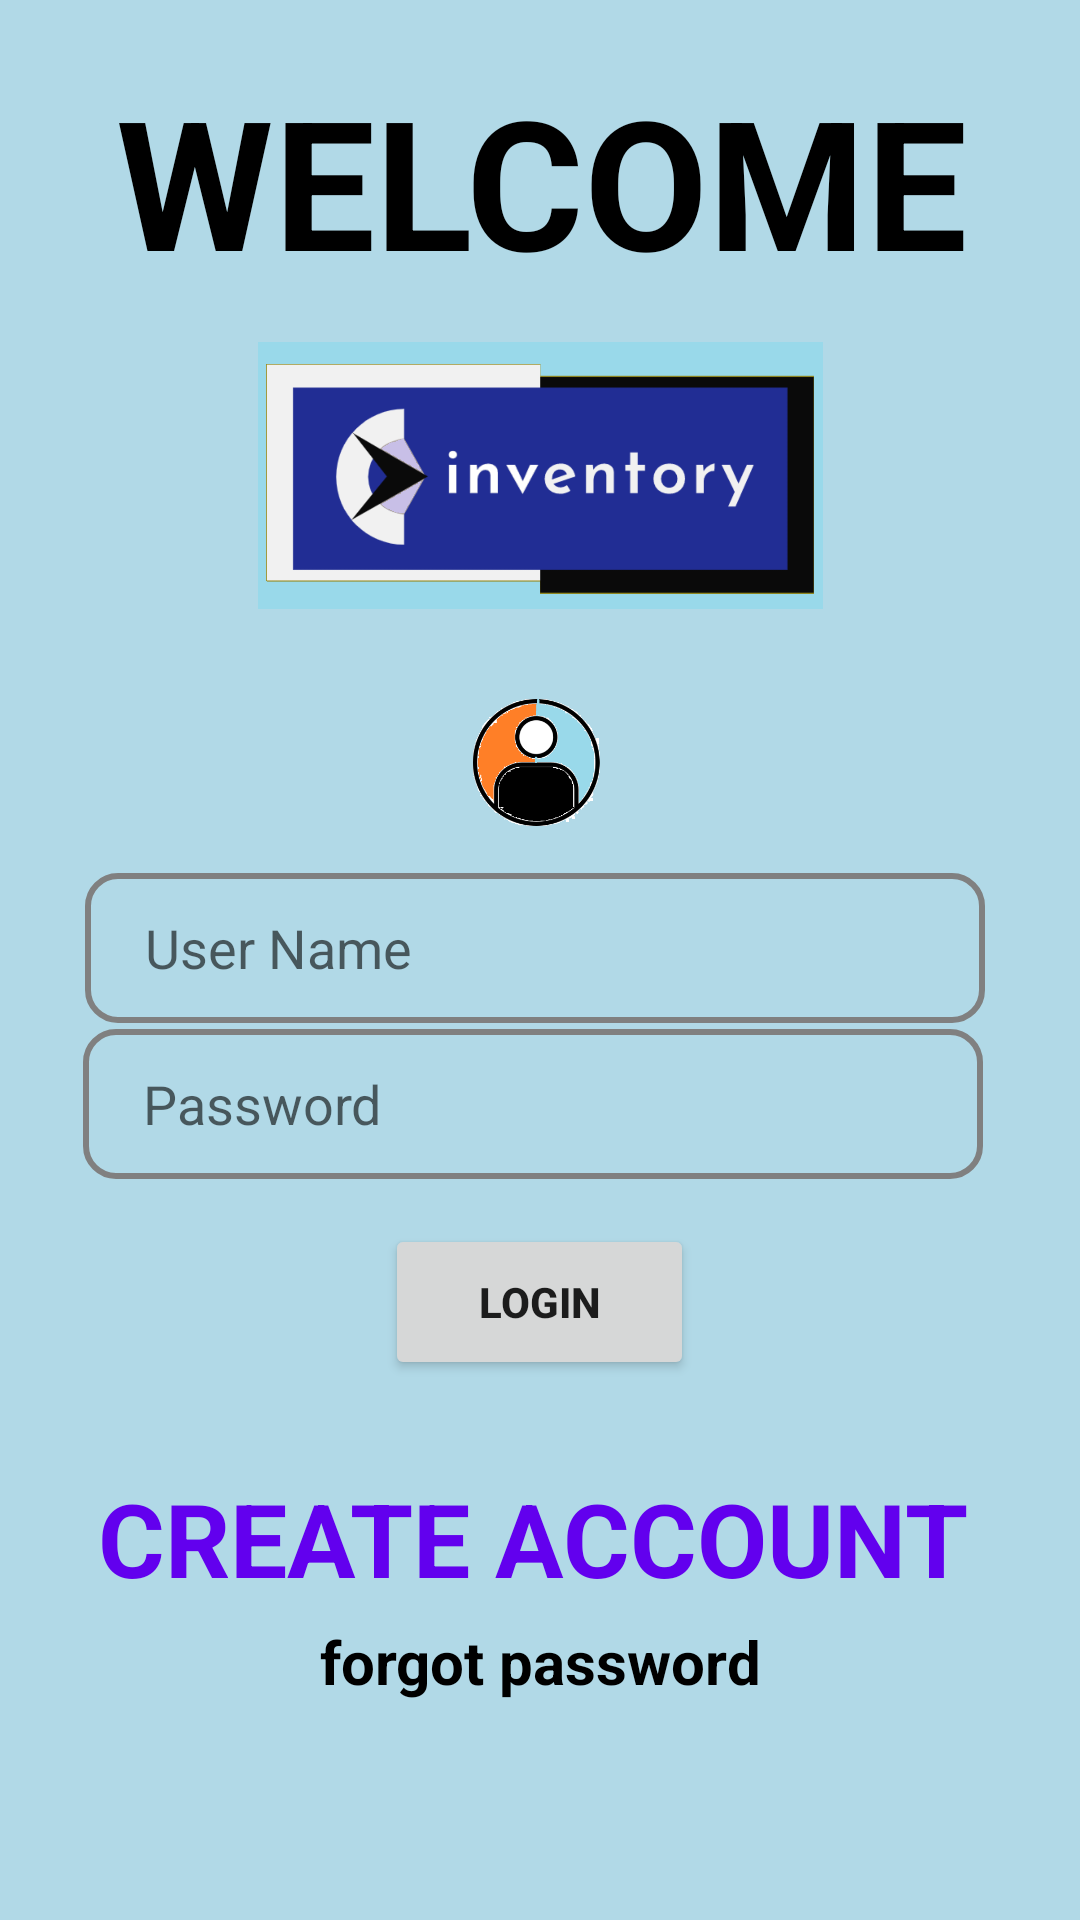

Layout XML and referenced resources for this Android screen:
<!-- AndroidManifest.xml: application theme Theme.Inventory -->
<!-- res/layout/activity_login.xml -->
<?xml version="1.0" encoding="utf-8"?>
<ScrollView
    xmlns:android="http://schemas.android.com/apk/res/android"
    xmlns:app="http://schemas.android.com/apk/res-auto"
    xmlns:tools="http://schemas.android.com/tools"
    android:layout_width="match_parent"
    android:layout_height="match_parent"
    android:background="@drawable/home"
    tools:context=".LoginActivity">

    <androidx.constraintlayout.widget.ConstraintLayout
        android:layout_width="match_parent"
        android:layout_height="match_parent">

        <EditText
            android:id="@+id/password"
            android:layout_width="300dp"
            android:layout_height="50dp"
            android:layout_marginStart="100dp"
            android:layout_marginTop="1dp"
            android:layout_marginEnd="100dp"
            android:layout_marginBottom="10dp"
            android:background="@drawable/bound"
            android:ems="10"
            android:hint="Password"
            android:inputType="textPassword"
            android:paddingLeft="20dp"
            android:paddingTop="5dp"
            android:paddingRight="10dp"
            android:paddingBottom="5dp"
            android:textSize="18sp"
            app:layout_constraintBottom_toTopOf="@+id/login"
            app:layout_constraintEnd_toEndOf="parent"
            app:layout_constraintHorizontal_bias="0.518"
            app:layout_constraintStart_toStartOf="parent"
            app:layout_constraintTop_toBottomOf="@+id/userName" />

        <ImageView
            android:id="@+id/appLogo"
            android:layout_width="269dp"
            android:layout_height="89dp"
            android:layout_marginStart="100dp"
            android:layout_marginTop="10dp"
            android:layout_marginEnd="100dp"
            android:layout_marginBottom="10dp"
            app:layout_constraintBottom_toTopOf="@+id/loginIcon"
            app:layout_constraintEnd_toEndOf="parent"
            app:layout_constraintStart_toStartOf="parent"
            app:layout_constraintTop_toBottomOf="@+id/welcome"
            app:srcCompat="@drawable/logo" />

        <TextView
            android:id="@+id/welcome"
            android:layout_width="363dp"
            android:layout_height="79dp"
            android:layout_marginStart="16dp"
            android:layout_marginTop="20dp"
            android:layout_marginEnd="16dp"
            android:layout_marginBottom="5dp"
            android:text="WELCOME"
            android:textAlignment="center"
            android:textColor="@color/black"
            android:textSize="60sp"
            android:textStyle="bold"
            app:layout_constraintBottom_toTopOf="@+id/appLogo"
            app:layout_constraintEnd_toEndOf="parent"
            app:layout_constraintStart_toStartOf="parent"
            app:layout_constraintTop_toTopOf="parent" />

        <ImageView
            android:id="@+id/loginIcon"
            android:layout_width="78dp"
            android:layout_height="53dp"
            android:layout_marginStart="150dp"
            android:layout_marginTop="10dp"
            android:layout_marginEnd="150dp"
            android:layout_marginBottom="10dp"
            app:layout_constraintBottom_toTopOf="@+id/userName"
            app:layout_constraintEnd_toEndOf="parent"
            app:layout_constraintHorizontal_bias="0.501"
            app:layout_constraintStart_toStartOf="parent"
            app:layout_constraintTop_toBottomOf="@+id/appLogo"
            app:srcCompat="@drawable/login" />

        <TextView
            android:id="@+id/forgotPassword"
            android:layout_width="wrap_content"
            android:layout_height="wrap_content"
            android:layout_marginStart="100dp"
            android:layout_marginTop="3dp"
            android:layout_marginEnd="100dp"
            android:layout_marginBottom="50dp"
            android:text="forgot password"
            android:textColor="@color/black"
            android:textSize="20sp"
            android:textStyle="bold"
            app:layout_constraintBottom_toBottomOf="parent"
            app:layout_constraintEnd_toEndOf="parent"
            app:layout_constraintStart_toStartOf="parent"
            app:layout_constraintTop_toBottomOf="@+id/createAccount" />

        <EditText
            android:id="@+id/userName"
            android:layout_width="300dp"
            android:layout_height="50dp"
            android:layout_marginStart="100dp"
            android:layout_marginTop="5dp"
            android:layout_marginEnd="100dp"
            android:layout_marginBottom="1dp"
            android:background="@drawable/bound"
            android:ems="10"
            android:hint="User Name"
            android:inputType="textPersonName"
            android:paddingLeft="20dp"
            android:paddingTop="5dp"
            android:paddingRight="10dp"
            android:paddingBottom="5dp"
            android:textSize="18sp"
            app:layout_constraintBottom_toTopOf="@+id/password"
            app:layout_constraintEnd_toEndOf="parent"
            app:layout_constraintHorizontal_bias="0.512"
            app:layout_constraintStart_toStartOf="parent"
            app:layout_constraintTop_toBottomOf="@+id/loginIcon" />

        <TextView
            android:id="@+id/createAccount"
            android:layout_width="wrap_content"
            android:layout_height="wrap_content"
            android:layout_marginStart="100dp"
            android:layout_marginTop="10dp"
            android:layout_marginEnd="100dp"
            android:layout_marginBottom="2dp"
            android:text="CREATE ACCOUNT"
            android:textColor="@color/purple_500"
            android:textSize="34sp"
            android:textStyle="bold"
            app:layout_constraintBottom_toTopOf="@+id/forgotPassword"
            app:layout_constraintEnd_toEndOf="parent"
            app:layout_constraintHorizontal_bias="0.518"
            app:layout_constraintStart_toStartOf="parent"
            app:layout_constraintTop_toBottomOf="@+id/login" />

        <Button
            android:id="@+id/login"
            android:layout_width="103dp"
            android:layout_height="52dp"
            android:layout_marginStart="150dp"
            android:layout_marginTop="5dp"
            android:layout_marginEnd="150dp"
            android:layout_marginBottom="20dp"
            android:text="LOGIN"
            android:textStyle="bold"
            app:layout_constraintBottom_toTopOf="@+id/createAccount"
            app:layout_constraintEnd_toEndOf="parent"
            app:layout_constraintHorizontal_bias="0.509"
            app:layout_constraintStart_toStartOf="parent"
            app:layout_constraintTop_toBottomOf="@+id/password" />


    </androidx.constraintlayout.widget.ConstraintLayout>


</ScrollView>
<!-- resources referenced by this layout -->
<resources>
  <!-- drawable bound (drawable) -->
  <?xml version="1.0" encoding="utf-8"?>
  <shape xmlns:android="http://schemas.android.com/apk/res/android"
  android:shape="rectangle">
  
  
  <stroke android:width="2dp" android:color="#808080" />
  
  
  <corners android:radius="10dp" />
  
  
  <solid android:color="@android:color/transparent" />
  
  </shape>
  <!-- drawable home: png bitmap (drawable, 200 bytes) -->
  <!-- drawable login: png bitmap (drawable, 19845 bytes) -->
  <!-- drawable logo: png bitmap (drawable, 74358 bytes) -->
  <style name="Theme.Inventory" parent="Theme.MaterialComponents.DayNight.NoActionBar">
          
          <item name="colorPrimary">@color/purple_500</item>
          <item name="colorPrimaryVariant">@color/purple_700</item>
          <item name="colorOnPrimary">@color/white</item>
          
          <item name="colorSecondary">@color/teal_200</item>
          <item name="colorSecondaryVariant">@color/teal_700</item>
          <item name="colorOnSecondary">@color/black</item>
          
          <item name="android:statusBarColor">?attr/colorPrimaryVariant</item>
          
      </style>
  <!-- not gathered from this repository: default colours our renderer supplied (Android Studio template values) -->
  <color name="purple_500">#FF6200EE</color>
  <color name="purple_700">#FF3700B3</color>
  <color name="teal_200">#FF03DAC5</color>
  <color name="teal_700">#FF018786</color>
  <color name="black">#FF000000</color>
  <color name="white">#FFFFFFFF</color>
</resources>
